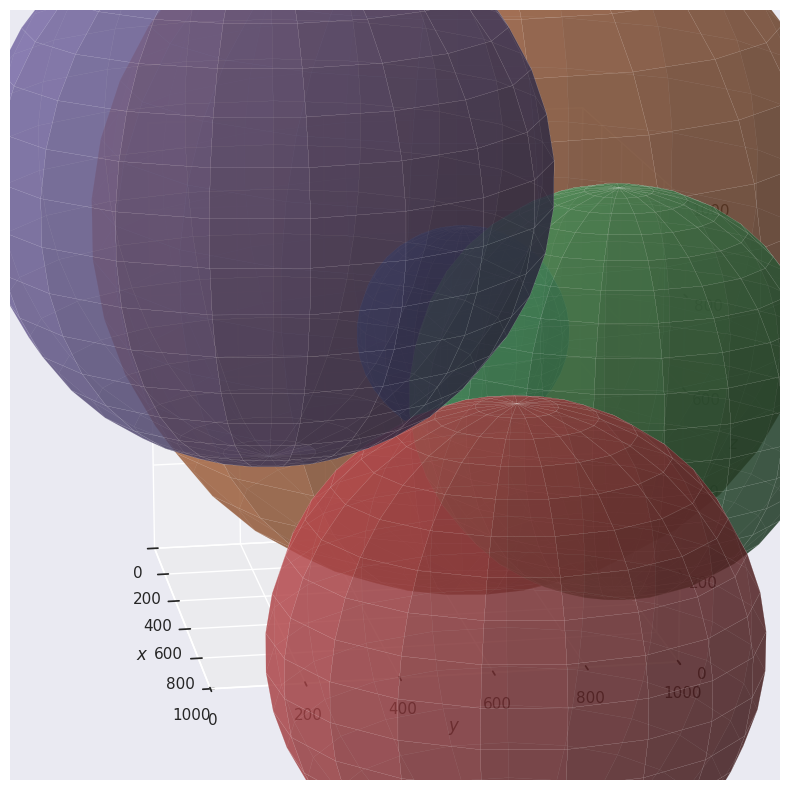
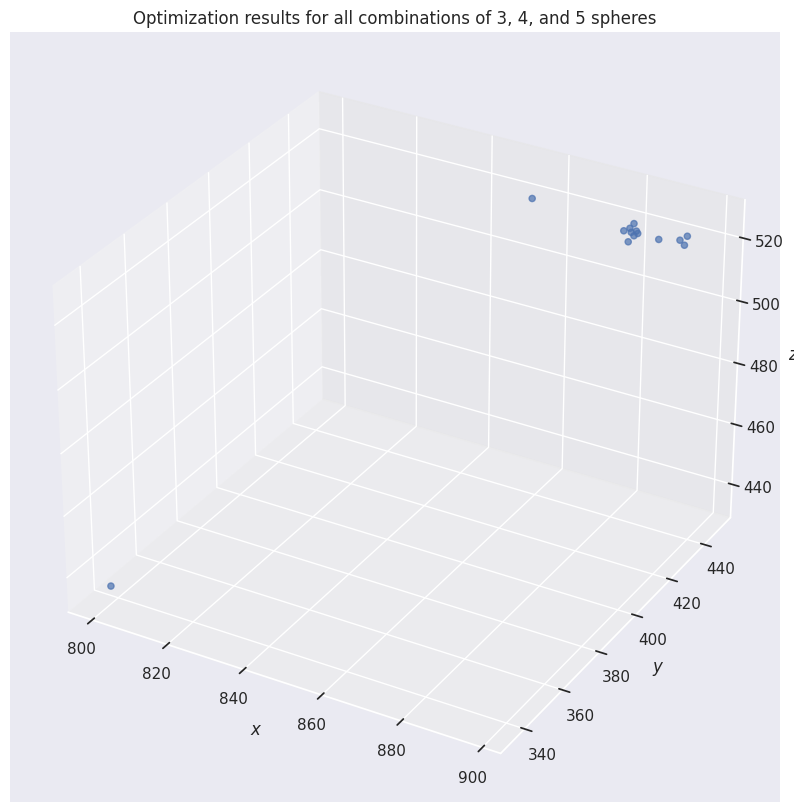
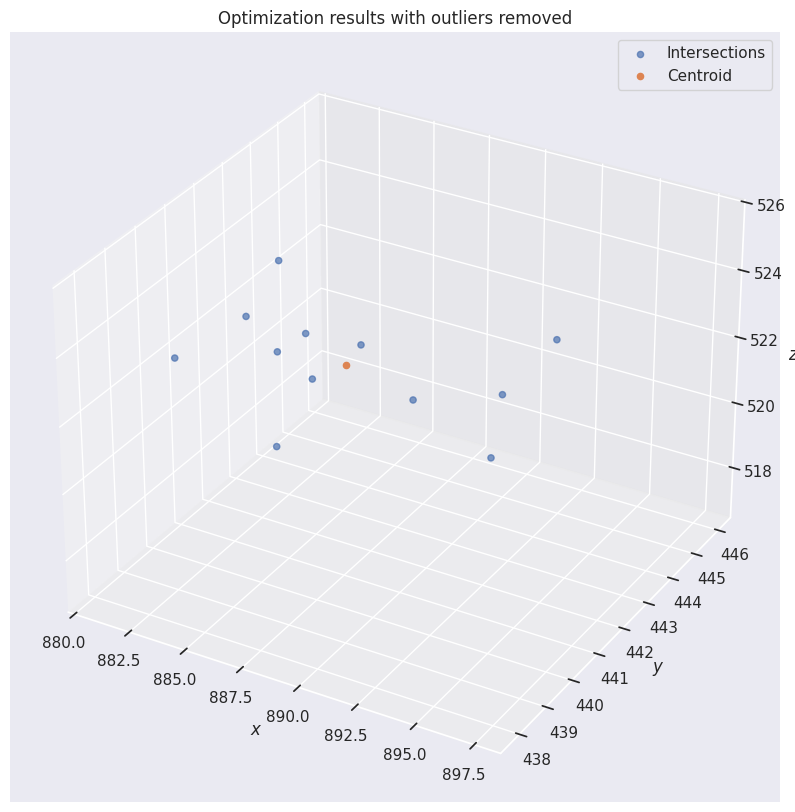

Here is the Python script that generated these plots, in order:
# %config InlineBackend.figure_format = 'retina'
%config InlineBackend.figure_format = 'svg'
%matplotlib inline

import itertools
import numpy as np
import scipy as sp
import matplotlib.pyplot as plt
from mpl_toolkits.mplot3d import Axes3D
import seaborn as sns

sns.set()

centers = [
    (884, 554, 713),
    (120, 703, 771),
    (938, 871, 583),
    (967, 653, 46),
    (593, 186, 989),
]

radii = [222, 843, 436, 529, 610]

spheres = list(zip(centers, radii))

u = np.linspace(0, 2 * np.pi, 20)
v = np.linspace(0, np.pi, 20)

circles = []

# Generate the points on the spheres
for center, r in spheres:
    x = center[0] + r * np.outer(np.cos(u), np.sin(v))
    y = center[1] + r * np.outer(np.sin(u), np.sin(v))
    z = center[2] + r * np.outer(np.ones(np.size(u)), np.cos(v))
    circles.append((x, y, z))

fig = plt.figure(figsize=(10, 10))
ax = fig.add_subplot(111, projection='3d')
ax.set_aspect('equal')
ax.view_init(azim=-10, elev=15)

for x, y, z in circles:
    ax.plot_surface(x, y, z, linewidth=0.05, alpha=0.6)

ax.set_xlabel('$x$')
ax.set_ylabel('$y$')
ax.set_zlabel('$z$')

# TODO: <rant></rant>
# ax.set_xlim(0, 1000) and ax.set_xbound(0, 1000) set the *axis* bounds
# not the data bounds, so the spheres still get plotted outside the axis...
ax.set_xlim(0, 1000)
ax.set_ylim(0, 1000)
ax.set_zlim(0, 1000)

plt.show()

def E(v, s):
    """Error function for the given set of spheres."""
    x, y, z = v
    e = 0
    for sphere in (spheres[i] for i in s):
        (xi, yi, zi), ri = sphere
        e += (np.sqrt((x - xi)**2 + (y - yi)**2 + (z - zi)**2) - ri)**2

    return e

# A generator of all the sphere index vectors
ss = itertools.chain.from_iterable(itertools.combinations(range(5), i) for i in [3, 4, 5])

results = []
for s in ss:
    results.append(sp.optimize.minimize(E, x0=(800, 400, 400), args=(s,)))

# Lists of (x, y, z) tuples
positions = np.array([r.x for r in results if r.success])

fig = plt.figure(figsize=(10, 10))
ax = fig.add_subplot(111, projection='3d')

# Unzip the list of tuples into a tuple of lists
ax.scatter(*zip(*positions), alpha=0.7)

ax.set_xlabel('$x$')
ax.set_ylabel('$y$')
ax.set_zlabel('$z$')

plt.title('Optimization results for all combinations of 3, 4, and 5 spheres')

plt.show()

x, y, z = zip(*positions)

filtered = []

# Filter out the outliers
for xi, yi, zi in zip(x, y, z):
    if xi > 860:
        filtered.append((xi, yi, zi))

filtered = np.array(filtered)

centroid = np.mean(filtered, axis=0)
print(f'centroid: {centroid}')

fig = plt.figure(figsize=(10, 10))
ax = fig.add_subplot(111, projection='3d')

# Unzip the list of tuples into a tuple of lists
ax.scatter(*zip(*filtered), alpha=0.7, label='Intersections')
ax.scatter(*centroid, label='Centroid')

ax.set_xlabel('$x$')
ax.set_ylabel('$y$')
ax.set_zlabel('$z$')

plt.title('Optimization results with outliers removed')
plt.legend()

plt.show()

